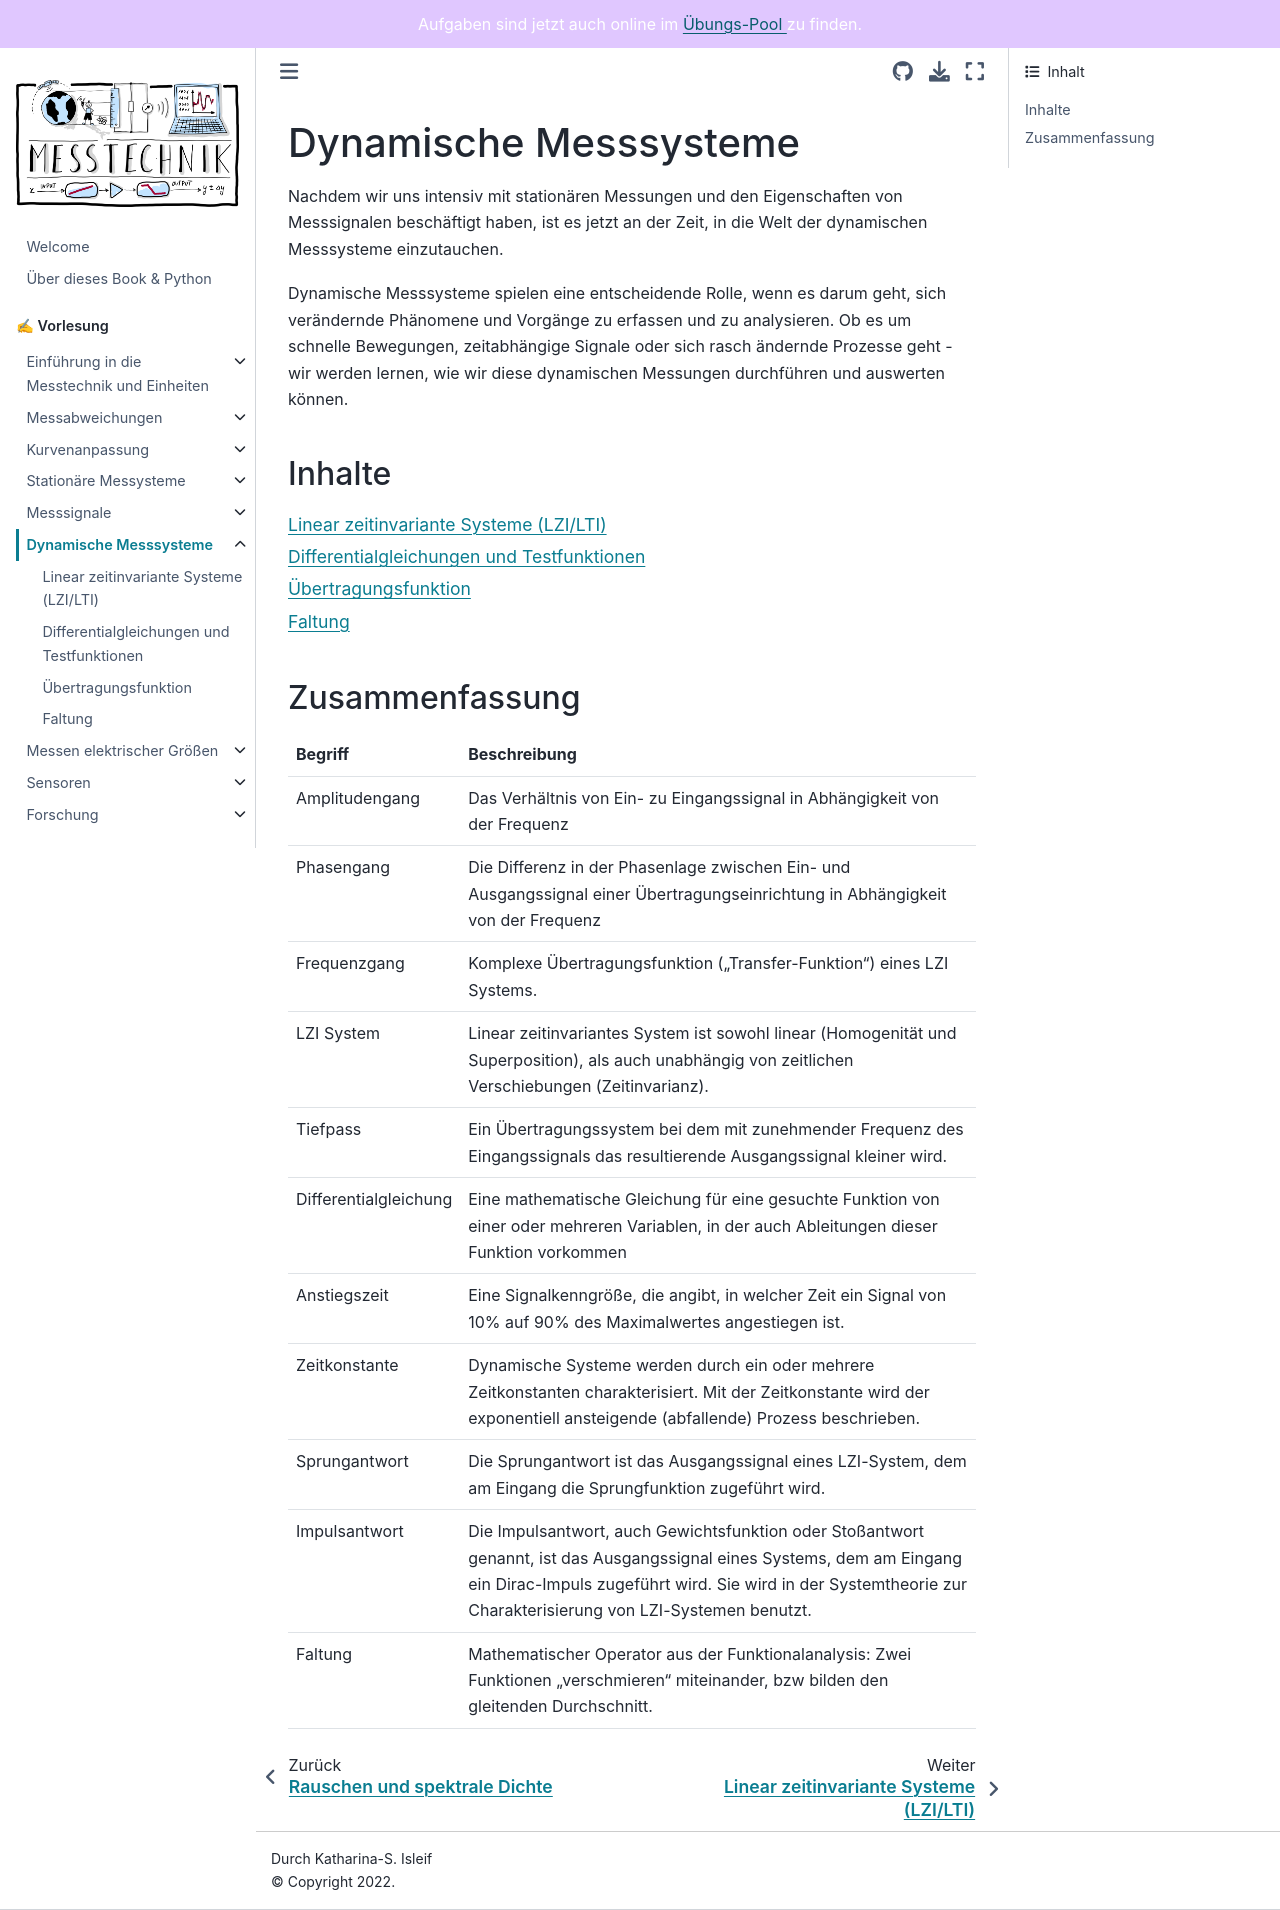

repository: Kisleif/mtbook · page: content/V6.html · generator: jekyll

# Dynamische Messsysteme

Nachdem wir uns intensiv mit stationären Messungen und den Eigenschaften von Messsignalen beschäftigt haben, ist es jetzt an der Zeit, in die Welt der dynamischen Messsysteme einzutauchen.

Dynamische Messsysteme spielen eine entscheidende Rolle, wenn es darum geht, sich verändernde Phänomene und Vorgänge zu erfassen und zu analysieren. Ob es um schnelle Bewegungen, zeitabhängige Signale oder sich rasch ändernde Prozesse geht - wir werden lernen, wie wir diese dynamischen Messungen durchführen und auswerten können.

## Inhalte
```{tableofcontents}
```

## Zusammenfassung

| Begriff | Beschreibung |
|:--------------------|:----------------------------------------|
|Amplitudengang|Das Verhältnis von Ein- zu Eingangssignal in Abhängigkeit von der Frequenz|
|Phasengang|Die Differenz in der Phasenlage zwischen Ein- und Ausgangssignal einer Übertragungseinrichtung in Abhängigkeit von der Frequenz|
|Frequenzgang|Komplexe Übertragungsfunktion („Transfer-Funktion“) eines LZI Systems.|
|LZI System|Linear zeitinvariantes System ist sowohl linear (Homogenität und Superposition), als auch unabhängig von zeitlichen Verschiebungen (Zeitinvarianz). |
|Tiefpass|Ein Übertragungssystem bei dem mit zunehmender Frequenz des Eingangssignals das resultierende Ausgangssignal kleiner wird.|
| Differentialgleichung|Eine mathematische Gleichung für eine gesuchte Funktion von einer oder mehreren Variablen, in der auch Ableitungen dieser Funktion vorkommen|
|Anstiegszeit|Eine Signalkenngröße, die angibt, in welcher Zeit ein Signal von 10% auf 90% des Maximalwertes angestiegen ist.|
|Zeitkonstante|Dynamische Systeme werden durch ein oder mehrere Zeitkonstanten charakterisiert. Mit der Zeitkonstante wird der exponentiell ansteigende (abfallende) Prozess beschrieben. |
|Sprungantwort|Die Sprungantwort ist das Ausgangssignal eines LZI-System, dem am Eingang die Sprungfunktion zugeführt wird.|
|Impulsantwort|Die Impulsantwort, auch Gewichtsfunktion oder Stoßantwort genannt, ist das Ausgangssignal eines Systems, dem am Eingang ein Dirac-Impuls zugeführt wird. Sie wird in der Systemtheorie zur Charakterisierung von LZI-Systemen benutzt.|
|Faltung|Mathematischer Operator aus der Funktionalanalysis: Zwei Funktionen „verschmieren“ miteinander, bzw bilden den gleitenden Durchschnitt.|
